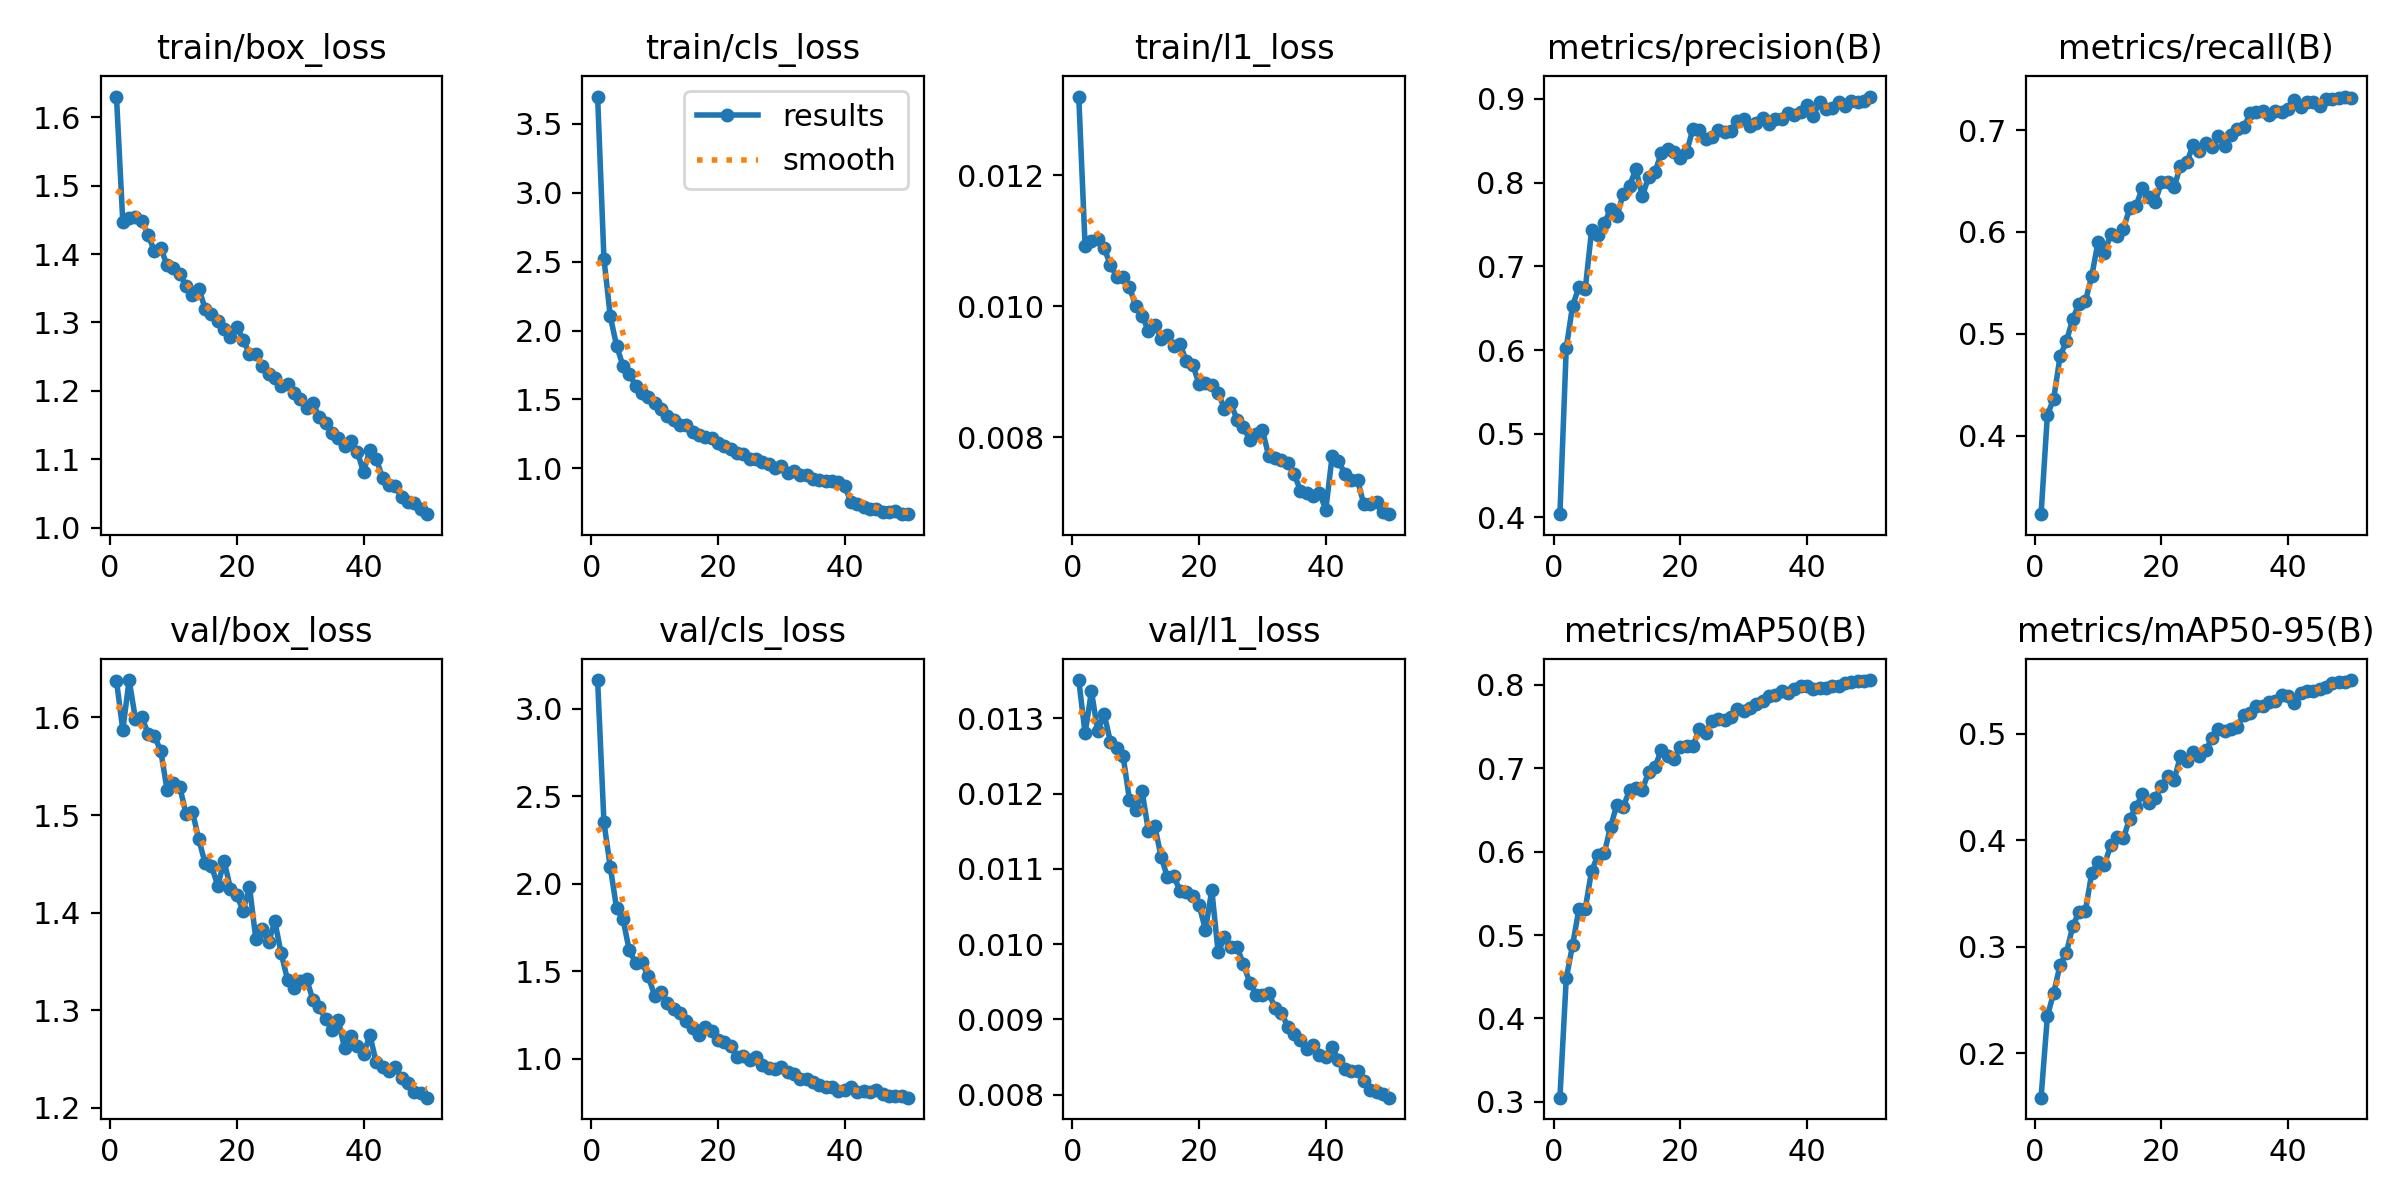

The table this chart was drawn from, first rows:
epoch, time, train/box_loss, train/cls_loss, train/l1_loss, metrics/precision(B), metrics/recall(B), metrics/mAP50(B), metrics/mAP50-95(B), val/box_loss, val/cls_loss, val/l1_loss, lr/pg0, lr/pg1, lr/pg2
1, 43.55, 1.63, 3.698, 0.0132, 0.4038, 0.3233, 0.3049, 0.1585, 1.638, 3.164, 0.01351, 0.003304, 0.003304, 0.07026
2, 80.5, 1.447, 2.52, 0.01092, 0.6025, 0.4206, 0.448, 0.235, 1.587, 2.35, 0.0128, 0.006506, 0.006506, 0.04013
3, 123.5, 1.453, 2.103, 0.01099, 0.6528, 0.4367, 0.4879, 0.257, 1.638, 2.095, 0.01336, 0.009576, 0.009576, 0.009868
4, 162.3, 1.454, 1.888, 0.01103, 0.6751, 0.4782, 0.5312, 0.2828, 1.598, 1.859, 0.01283, 0.009406, 0.009406, 0.009406
5, 202.4, 1.448, 1.745, 0.01089, 0.6729, 0.4928, 0.5316, 0.2945, 1.6, 1.798, 0.01306, 0.009208, 0.009208, 0.009208
6, 241.7, 1.428, 1.687, 0.01063, 0.743, 0.5149, 0.577, 0.3191, 1.583, 1.619, 0.01269, 0.00901, 0.00901, 0.00901
7, 280.5, 1.404, 1.597, 0.01045, 0.737, 0.5296, 0.5958, 0.333, 1.581, 1.547, 0.01261, 0.008812, 0.008812, 0.008812
8, 319.5, 1.408, 1.547, 0.01044, 0.7514, 0.532, 0.5982, 0.3337, 1.565, 1.551, 0.0125, 0.008614, 0.008614, 0.008614
9, 358.6, 1.383, 1.515, 0.0103, 0.7683, 0.557, 0.63, 0.3692, 1.526, 1.472, 0.01192, 0.008416, 0.008416, 0.008416
10, 397.6, 1.38, 1.47, 0.01, 0.7599, 0.5904, 0.6564, 0.3793, 1.533, 1.36, 0.01178, 0.008218, 0.008218, 0.008218
11, 436.8, 1.37, 1.43, 0.00986, 0.7869, 0.579, 0.6538, 0.3772, 1.528, 1.383, 0.01203, 0.00802, 0.00802, 0.00802
12, 474.9, 1.354, 1.378, 0.00962, 0.7966, 0.5981, 0.6738, 0.3952, 1.501, 1.318, 0.0115, 0.007822, 0.007822, 0.007822
13, 513.8, 1.34, 1.352, 0.00972, 0.8162, 0.5961, 0.6761, 0.4031, 1.503, 1.282, 0.01157, 0.007624, 0.007624, 0.007624
14, 553.1, 1.349, 1.317, 0.0095, 0.7837, 0.6032, 0.6744, 0.4022, 1.475, 1.259, 0.01116, 0.007426, 0.007426, 0.007426
15, 591, 1.32, 1.314, 0.00957, 0.8066, 0.6236, 0.6953, 0.4203, 1.451, 1.215, 0.01089, 0.007228, 0.007228, 0.007228
16, 629.7, 1.312, 1.264, 0.00939, 0.8123, 0.6259, 0.7013, 0.431, 1.448, 1.174, 0.0109, 0.00703, 0.00703, 0.00703
17, 668.5, 1.303, 1.24, 0.00942, 0.8356, 0.6434, 0.722, 0.4437, 1.428, 1.138, 0.01071, 0.006832, 0.006832, 0.006832
18, 707.3, 1.29, 1.224, 0.00916, 0.8397, 0.6345, 0.7145, 0.4345, 1.453, 1.18, 0.01069, 0.006634, 0.006634, 0.006634
19, 745.5, 1.278, 1.219, 0.00911, 0.8365, 0.6292, 0.7117, 0.4393, 1.425, 1.16, 0.01064, 0.006436, 0.006436, 0.006436
20, 783.5, 1.294, 1.187, 0.00881, 0.8293, 0.649, 0.7256, 0.4511, 1.418, 1.107, 0.01052, 0.006238, 0.006238, 0.006238
21, 822.2, 1.274, 1.164, 0.00883, 0.8362, 0.6489, 0.7272, 0.4605, 1.402, 1.096, 0.01019, 0.00604, 0.00604, 0.00604
22, 860.8, 1.254, 1.142, 0.0088, 0.8646, 0.6438, 0.7269, 0.4564, 1.427, 1.074, 0.01072, 0.005842, 0.005842, 0.005842
23, 898.8, 1.253, 1.112, 0.00868, 0.8626, 0.6651, 0.7467, 0.4789, 1.373, 1.009, 0.00989, 0.005644, 0.005644, 0.005644
24, 937.6, 1.237, 1.103, 0.00844, 0.8516, 0.6684, 0.7428, 0.4739, 1.383, 1.016, 0.01009, 0.005446, 0.005446, 0.005446
25, 975.5, 1.224, 1.067, 0.00852, 0.8549, 0.6848, 0.757, 0.483, 1.37, 0.9933, 0.00996, 0.005248, 0.005248, 0.005248
26, 1014, 1.218, 1.07, 0.00827, 0.8633, 0.6796, 0.7586, 0.4792, 1.391, 1.009, 0.00996, 0.00505, 0.00505, 0.00505
27, 1052, 1.208, 1.048, 0.00816, 0.86, 0.6871, 0.7576, 0.4844, 1.358, 0.9632, 0.00973, 0.004852, 0.004852, 0.004852
28, 1091, 1.21, 1.03, 0.00796, 0.8621, 0.6832, 0.7611, 0.4955, 1.331, 0.9457, 0.00949, 0.004654, 0.004654, 0.004654
29, 1130, 1.197, 1.001, 0.00806, 0.8737, 0.6942, 0.7709, 0.5047, 1.323, 0.9411, 0.00933, 0.004456, 0.004456, 0.004456
30, 1168, 1.188, 1.013, 0.00811, 0.8764, 0.6839, 0.7682, 0.5021, 1.33, 0.9529, 0.00932, 0.004258, 0.004258, 0.004258
31, 1206, 1.175, 0.9681, 0.00771, 0.868, 0.6947, 0.7722, 0.5045, 1.332, 0.9222, 0.00935, 0.00406, 0.00406, 0.00406
32, 1244, 1.182, 0.9787, 0.00768, 0.8708, 0.7006, 0.777, 0.5065, 1.311, 0.915, 0.00915, 0.003862, 0.003862, 0.003862
33, 1283, 1.162, 0.9541, 0.00765, 0.8776, 0.7026, 0.7811, 0.5179, 1.303, 0.8859, 0.00909, 0.003664, 0.003664, 0.003664
34, 1322, 1.154, 0.9491, 0.00761, 0.8701, 0.7163, 0.7865, 0.5197, 1.291, 0.8838, 0.0089, 0.003466, 0.003466, 0.003466
35, 1360, 1.138, 0.9238, 0.00744, 0.8763, 0.7178, 0.7883, 0.5262, 1.28, 0.8649, 0.00881, 0.003268, 0.003268, 0.003268
36, 1399, 1.131, 0.9167, 0.00719, 0.8761, 0.7189, 0.7923, 0.526, 1.291, 0.8486, 0.00873, 0.00307, 0.00307, 0.00307
37, 1437, 1.12, 0.9043, 0.00715, 0.8836, 0.7152, 0.7903, 0.5297, 1.261, 0.8411, 0.00861, 0.002872, 0.002872, 0.002872
38, 1476, 1.126, 0.9046, 0.0071, 0.8812, 0.7187, 0.7953, 0.5306, 1.274, 0.8363, 0.00866, 0.002674, 0.002674, 0.002674
39, 1515, 1.111, 0.9019, 0.00715, 0.8849, 0.7181, 0.7985, 0.5362, 1.264, 0.8185, 0.00853, 0.002476, 0.002476, 0.002476
40, 1554, 1.081, 0.8707, 0.0069, 0.8933, 0.7209, 0.7982, 0.5352, 1.255, 0.8229, 0.0085, 0.002278, 0.002278, 0.002278
41, 1594, 1.113, 0.7524, 0.00772, 0.88, 0.7294, 0.7952, 0.5288, 1.275, 0.8368, 0.00863, 0.00208, 0.00208, 0.00208
42, 1631, 1.101, 0.7427, 0.00764, 0.8961, 0.7221, 0.7964, 0.5383, 1.247, 0.809, 0.00846, 0.001882, 0.001882, 0.001882
43, 1669, 1.073, 0.7191, 0.00745, 0.8882, 0.7275, 0.7968, 0.5403, 1.242, 0.8173, 0.00834, 0.001684, 0.001684, 0.001684
44, 1707, 1.062, 0.7065, 0.00735, 0.8898, 0.727, 0.7991, 0.5401, 1.238, 0.8095, 0.00832, 0.001486, 0.001486, 0.001486
45, 1743, 1.06, 0.7023, 0.00735, 0.897, 0.7236, 0.7991, 0.5417, 1.242, 0.8211, 0.00832, 0.001288, 0.001288, 0.001288
46, 1781, 1.045, 0.68, 0.00698, 0.8913, 0.7302, 0.8027, 0.5441, 1.231, 0.7965, 0.00818, 0.00109, 0.00109, 0.00109
47, 1819, 1.038, 0.6816, 0.00698, 0.8972, 0.7303, 0.8039, 0.5472, 1.226, 0.7891, 0.00806, 0.000892, 0.000892, 0.000892
48, 1857, 1.036, 0.6934, 0.00701, 0.8959, 0.731, 0.8047, 0.5483, 1.216, 0.7874, 0.00804, 0.000694, 0.000694, 0.000694
49, 1894, 1.028, 0.6709, 0.00686, 0.8976, 0.7328, 0.8049, 0.5486, 1.215, 0.7849, 0.00801, 0.000496, 0.000496, 0.000496
50, 1932, 1.02, 0.6668, 0.00683, 0.9029, 0.7311, 0.8058, 0.5503, 1.211, 0.7777, 0.00796, 0.000298, 0.000298, 0.000298
